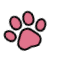
t = 0.00 s
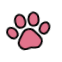
t = 0.24 s
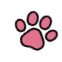
t = 0.46 s
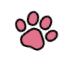
t = 0.70 s
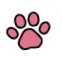
t = 0.95 s
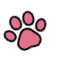
t = 1.19 s

The animated SVG that drew these frames (rendered in a browser with its animation timeline set to each time). Animation: 1 CSS @keyframes rule; one cycle of 1.19 s.

<?xml version="1.0" encoding="utf-8"?>
<svg xml:space="preserve" viewBox="0 0 100 100" y="0" x="0" xmlns="http://www.w3.org/2000/svg" id="圖層_1" version="1.1" style="height: 100%; width: 100%; background: none; shape-rendering: auto;" width="62px" height="62px"><g class="ldl-scale" style="transform-origin: 50% 50%; transform: scale(0.86);"><g class="ldl-ani" style="transform-origin: 50px 50px; transform: translate(-10px) rotate(-20deg); animation: 1.19048s linear 0s 2 normal forwards running metronome-37901a09-ced8-49fb-840e-b614718d8ae0;"><g class="ldl-layer"><g class="ldl-ani" style="transform-origin: 50px 50px;"><path stroke-miterlimit="10" stroke-linejoin="round" stroke-linecap="round" stroke-width="3.5" stroke="#333" fill="#e15b64" d="M56.172 82.307c-4.115-1.131-8.23-1.131-12.345 0-2.888.794-5.99.724-8.669-.615-6.565-3.283-9.41-11.579-4.715-18.064l8.561-11.824c5.35-7.39 16.343-7.438 21.759-.097l8.727 11.832c4.78 6.479 1.958 14.836-4.629 18.144-2.682 1.347-5.793 1.42-8.689.624z" style="fill: rgb(225, 115, 140); stroke: rgb(0, 0, 0);"></path></g></g><g class="ldl-layer"><g class="ldl-ani" style="transform-origin: 50px 50px;"><path stroke-miterlimit="10" stroke-linejoin="round" stroke-linecap="round" stroke-width="3.5" stroke="#333" fill="#e15b64" d="M46.696 28.451c.892 7.819-2.119 12.705-8.015 13.378S28.75 38.42 27.858 30.601c-.892-7.819 3.614-12.876 8.015-13.378s9.93 3.409 10.823 11.228z" style="fill: rgb(225, 115, 140); stroke: rgb(0, 0, 0);"></path></g></g><g class="ldl-layer"><g class="ldl-ani" style="transform-origin: 50px 50px;"><path stroke-miterlimit="10" stroke-linejoin="round" stroke-linecap="round" stroke-width="3.5" stroke="#333" fill="#e15b64" d="M26.288 44.147c4.044 5.721 3.785 10.824-.529 13.874-4.314 3.049-9.211 1.591-13.255-4.13s-2.692-11.597.529-13.874 9.211-1.591 13.255 4.13z" style="fill: rgb(225, 115, 140); stroke: rgb(0, 0, 0);"></path></g></g><g class="ldl-layer"><g class="ldl-ani" style="transform-origin: 50px 50px;"><path stroke-miterlimit="10" stroke-linejoin="round" stroke-linecap="round" stroke-width="3.5" stroke="#333" fill="#e15b64" d="M73.712 44.147c-4.044 5.721-3.785 10.824.529 13.874 4.314 3.049 9.211 1.591 13.255-4.13s2.692-11.597-.529-13.874-9.211-1.591-13.255 4.13z" style="fill: rgb(225, 115, 140); stroke: rgb(0, 0, 0);"></path></g></g><g class="ldl-layer"><g class="ldl-ani" style="transform-origin: 50px 50px;"><path stroke-miterlimit="10" stroke-linejoin="round" stroke-linecap="round" stroke-width="3.5" stroke="#333" fill="#e15b64" d="M53.304 28.451c-.892 7.819 2.119 12.705 8.015 13.378s9.931-3.409 10.823-11.228-3.614-12.876-8.015-13.378c-4.401-.502-9.93 3.409-10.823 11.228z" style="fill: rgb(225, 115, 140); stroke: rgb(0, 0, 0);"></path></g></g><metadata xmlns:d="https://loading.io/stock/">
<d:name>paw</d:name>
<d:tags>paw,cat,claw,nail,meow,trace,trail,footprint,animal</d:tags>
<d:license>by</d:license>
<d:slug>mf2cex</d:slug>
</metadata></g></g><style id="metronome-37901a09-ced8-49fb-840e-b614718d8ae0" data-anikit="">@keyframes metronome-37901a09-ced8-49fb-840e-b614718d8ae0
{
  0% {
    animation-timing-function: cubic-bezier(0.7806,0.0715,0.8998,0.731);
    transform: translate(-10px) rotate(-20deg);
  }
  17.5% {
    animation-timing-function: cubic-bezier(0.484,0.3308,0.6853,0.6667);
    transform: translate(-6.18px) rotate(-12.36deg);
  }
  27.6% {
    animation-timing-function: cubic-bezier(0.0676,0.1836,0.0518,0.9433);
    transform: translate(2.48px) rotate(4.96deg);
  }
  50.1% {
    animation-timing-function: cubic-bezier(0.7773,0.0708,0.9008,0.735);
    transform: translate(10px) rotate(20deg);
  }
  67.6% {
    animation-timing-function: cubic-bezier(0.4888,0.331,0.6153,0.6674);
    transform: translate(6.16px) rotate(12.32deg);
  }
  80% {
    animation-timing-function: cubic-bezier(0.0801,0.2206,0.1357,0.9363);
    transform: translate(-4.57px) rotate(-9.14deg);
  }
  100% {
    transform: translate(-10px) rotate(-20deg);
  }
}</style><!-- [ldio] generated by https://loading.io/ --></svg>